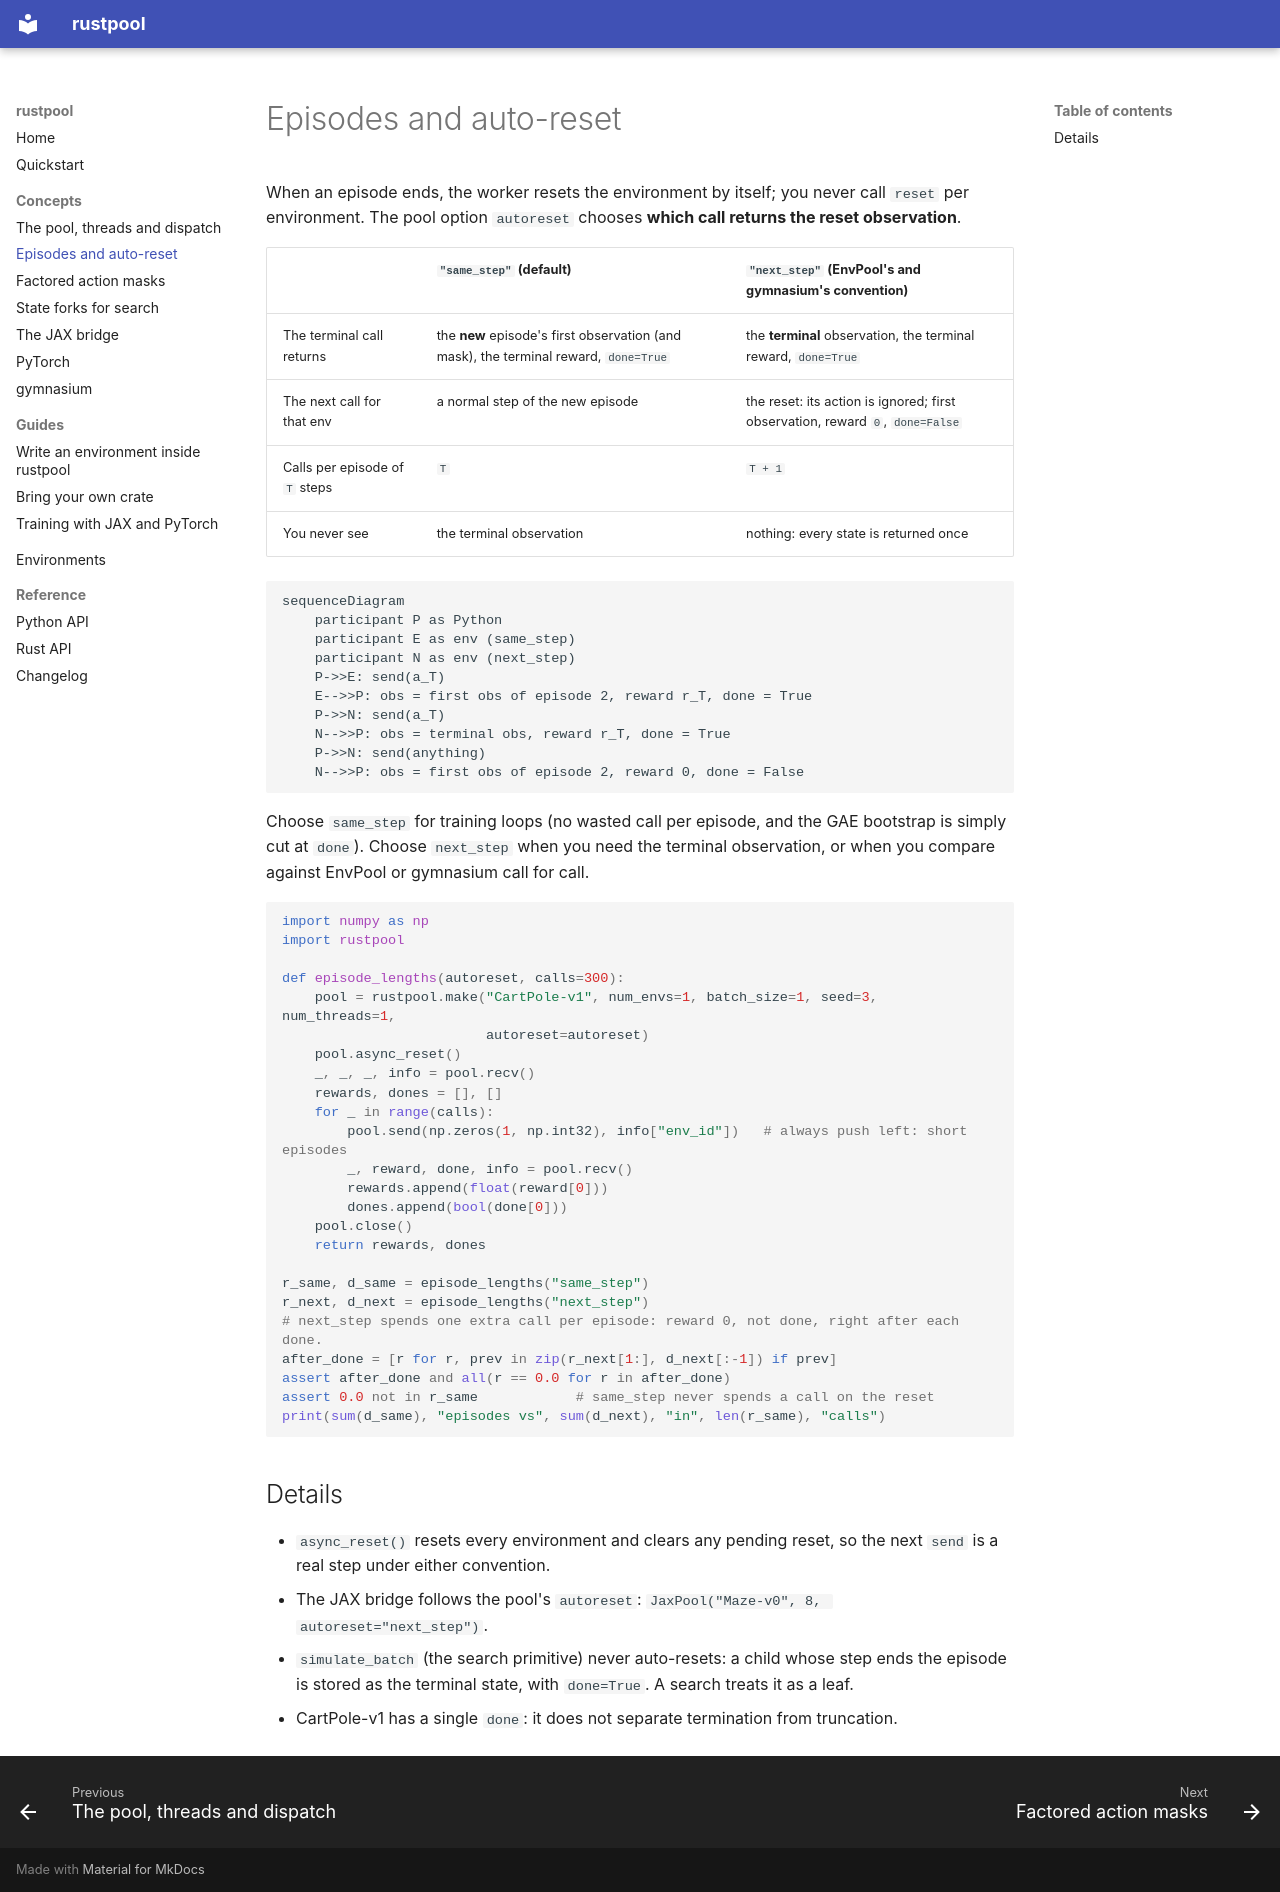

repository: wiremind/rustpool · page: concepts/autoreset/index.html · generator: mkdocs

# Episodes and auto-reset

When an episode ends, the worker resets the environment by itself; you never call `reset` per
environment. The pool option `autoreset` chooses **which call returns the reset observation**.

| | `"same_step"` (default) | `"next_step"` (EnvPool's and gymnasium's convention) |
| --- | --- | --- |
| The terminal call returns | the **new** episode's first observation (and mask), the terminal reward, `done=True` | the **terminal** observation, the terminal reward, `done=True` |
| The next call for that env | a normal step of the new episode | the reset: its action is ignored; first observation, reward `0`, `done=False` |
| Calls per episode of `T` steps | `T` | `T + 1` |
| You never see | the terminal observation | nothing: every state is returned once |

```mermaid
sequenceDiagram
    participant P as Python
    participant E as env (same_step)
    participant N as env (next_step)
    P->>E: send(a_T)
    E-->>P: obs = first obs of episode 2, reward r_T, done = True
    P->>N: send(a_T)
    N-->>P: obs = terminal obs, reward r_T, done = True
    P->>N: send(anything)
    N-->>P: obs = first obs of episode 2, reward 0, done = False
```

Choose `same_step` for training loops (no wasted call per episode, and the GAE bootstrap is
simply cut at `done`). Choose `next_step` when you need the terminal observation, or when you
compare against EnvPool or gymnasium call for call.

```python
import numpy as np
import rustpool

def episode_lengths(autoreset, calls=300):
    pool = rustpool.make("CartPole-v1", num_envs=1, batch_size=1, seed=3, num_threads=1,
                         autoreset=autoreset)
    pool.async_reset()
    _, _, _, info = pool.recv()
    rewards, dones = [], []
    for _ in range(calls):
        pool.send(np.zeros(1, np.int32), info["env_id"])   # always push left: short episodes
        _, reward, done, info = pool.recv()
        rewards.append(float(reward[0]))
        dones.append(bool(done[0]))
    pool.close()
    return rewards, dones

r_same, d_same = episode_lengths("same_step")
r_next, d_next = episode_lengths("next_step")
# next_step spends one extra call per episode: reward 0, not done, right after each done.
after_done = [r for r, prev in zip(r_next[1:], d_next[:-1]) if prev]
assert after_done and all(r == 0.0 for r in after_done)
assert 0.0 not in r_same            # same_step never spends a call on the reset
print(sum(d_same), "episodes vs", sum(d_next), "in", len(r_same), "calls")
```

## Details

- `async_reset()` resets every environment and clears any pending reset, so the next `send`
  is a real step under either convention.
- The JAX bridge follows the pool's `autoreset`: `JaxPool("Maze-v0", 8, autoreset="next_step")`.
- `simulate_batch` (the search primitive) never auto-resets: a child whose step ends the
  episode is stored as the terminal state, with `done=True`. A search treats it as a leaf.
- CartPole-v1 has a single `done`: it does not separate termination from truncation.
